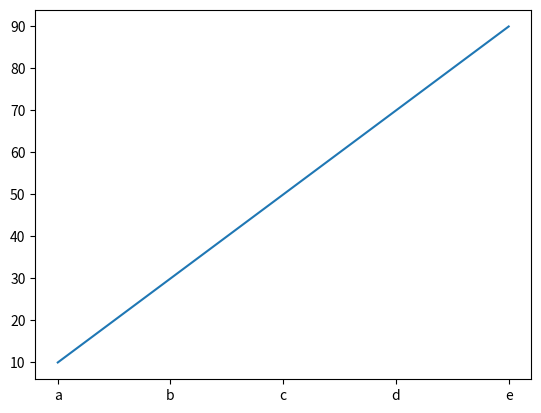
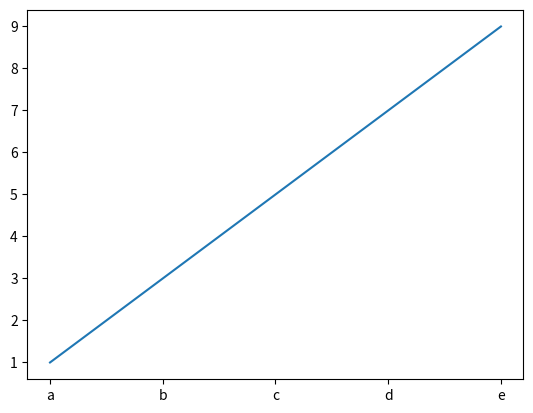

The matplotlib source for these figures, in order:
import matplotlib.pyplot as plt

x = ['a', 'b', 'c', 'd', 'e']
y = [10, 30, 50, 70, 90]
z = [1, 3, 5, 7, 9]

'''
plt.subplot(2, 1, 1)
plt.plot(x, y)

plt.subplot(2, 1, 2)
plt.plot(x, z)

'''
plt.figure(1)
plt.plot(x, y)
plt.figure(2)
plt.plot(x, z)

plt.show()
